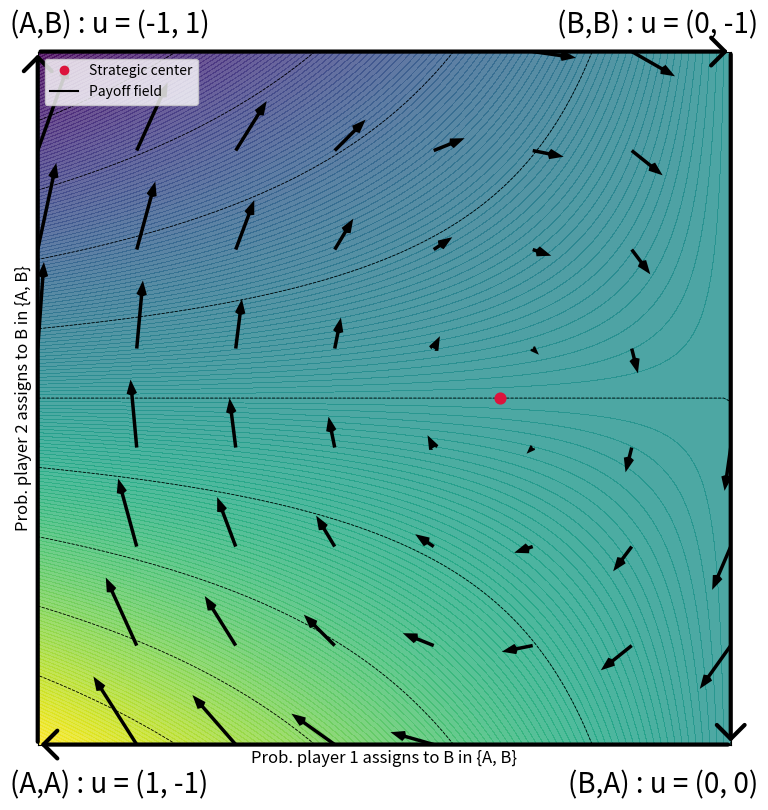

Reproduce this figure in Python. (Note: this script raises an exception after producing the figure.)
'''
WHAT IT DOES

2x2 game finite normal form game

- draw contours (curves and filled) of payoff function and, if given, potential function
- draws response graph
- computes interior NE
- plots dynamics and algorithms. Currently implemented:

1. Continuous time FTRL with entropic regularizer (replicator dynamics)
2. Continuous time FTRL with euclidean regularizer (Euclidean projection dynamics)              <---------------   #TO-DO-EUCLIDEAN-CONTINUOUS-ANCHOR    --------------------------------- to check, sharp reduced euclidean metric is NOT identity, cf icml appendix and my notes. Might be missing factor.

3. Discrete time vanilla FTRL    with euclidean regularizer (Euclidean projection algorithm)    <---------------   #TO-DO-EUCLIDEAN-DISCRETE-ANCHOR    --------------------------------- to check, weird behavior in Prisoner'd Dilemma, 45 degrees in "wrong" direction
4. Discrete time vanilla FTRL    with entropic  regularizer (Euclidean projection algorithm)
5. Discrete time         FTRL+   with entropic  regularizer (exponential weights) in extra-gradient variant (not optimistic, two vector queries per step)

# TO DO

-  #TO-DO-EUCLIDEAN-CONTINUOUS-ANCHOR
- #TO-DO-EUCLIDEAN-DISCRETE-ANCHOR
- global careful check and cleanup!
- once all clean, make "the pedagogical drawing", as would use to explain game dynamcis to dad; cf vocal memo
'''



import numpy as np
import matplotlib.pyplot as plt
import matplotlib
from scipy.integrate import odeint

# ------------------------------------------------
## PARAMETERS
# ------------------------------------------------

# ------------------------------------------------
## Grid density
# ------------------------------------------------
GRID_DENSITY =  8 # Number of initial conditions for continuous time trajectories, and points where payfield is quivered = square of this number

# If needed, fine-tune for side-to-side potential-harmonic plots
GRID_DENSITY_POTENTIAL =  GRID_DENSITY # Number of trajectories = square of this number; 9 is cool because grid coincides with contours intersections, but it's a bit too dense
GRID_DENSITY_HARMONIC = GRID_DENSITY  # Number of trajectories = square of this number
##################################################

# ------------------------------------------------
## Style
# ------------------------------------------------
PLAYER_1_COLOR = 'black'
PLAYER_2_COLOR = 'black'

REPLICATOR_COLOR = 'black'
PAYFIELD_COLOR = 'black'

VANILLA_COLOR = 'white'
EXTRA_COLOR = 'white'

EUCLIDEAN_COLOR = 'crimson'

POTENTIAL_FUNCTION_COLOR = 'red'

NE_COLOR = 'crimson'
INITIAL_POINT_COLOR = 'crimson'




# ------------------------------------------------
## Labels
# ------------------------------------------------
CONTINUOUS_TIME_LABEL = 'FTRL-D'
EXTRAPOLATION_LABEL = 'FTRL+'
VANILLA_LABEL = 'FTRL'
PAYOFF_FIELD_LABEL = 'Payoff field'

ENTROPIC_LABEL = ' (entropic)'
EUCLIDEAN_LABEL = ' (euclidean)'

NE_LABEL = "Strategic center"

INCLUDE_LEGEND = 1
INCLUDE_AXES_LABELS = 1
INCLUDE_TITLE = False
AXES_LABEL_FONT_SIZE = 12

# ------------------------------------------------
## Contours
# ------------------------------------------------
PLOT_CONTOURS = 1 # Global contours switch

PLOT_CONTOURS_FIRST_PLAYER = 1
PLOT_CONTOURS_SECOND_PLAYER = 0

PLOT_CONTOURS_POTENTIAL_FUNCTION = 0

PLOT_FILLED_CONTOURS_FIRST_PLAYER = 1
ADD_COLORBAR = 0
DISPLAY_PAYOFF_CONTOURS_VALUES = 0 # tag each contour line with corresponding value

CONTOURS_DENSITY = 10 # number of contours lines
FILLED_CONTOUR_DENSITY = 100 # number of filled contour levels, higher = smoother shades transition

# ------------------------------------------------
## Quivers
# ------------------------------------------------
QUIVER_PAYFIELD = 1
QUIVER_INDIVIDUAL_PAYFIELD = 0
QUIVER_RD = 0

QUIVER_SCALE = 4 # Scaling for quiver plots; high number = short arrow RD is scaled by this number, payfield is scaled by this number SQUARED

# Finetune for potential and harmonic cases if needed
QUIVER_SCALE_POTENTIAL = QUIVER_SCALE # How much smaller potential arrows are then computed number
QUIVER_SCALE_HARMONIC = QUIVER_SCALE # How much smaller harmonic arrows are then computed number


# ------------------------------------------------
## Continuous time dynamics
# ------------------------------------------------
SOLVE_ODE = 0
PLOT_CONTINUOUS_RD = 0
PLOT_CONTINUOUS_EUCLIDEAN = 0

RD_LINEWIDTH = 1.5
ED_LINEWIDTH = 0.7

ODE_SOLVER_PRECISION = 1000 # high = more precise

CONTINUOUS_TIME_HORIZON_ENTROPIC = 20 # Max time for dynamical system ODE solver, replicator dynamics
CONTINUOUS_TIME_HORIZON_EUCLIDEAN = 0.1 # Max time for dynamical system ODE solver, Euclidean dynamics. Small bc usually hits boundary fast.

# ------------------------------------------------
## Discrete time dynamics
# ------------------------------------------------

# entropic
PLOT_ENTROPIC_VANILLA_FTRL = 0
PLOT_EXTRA_FTRL = 0

STEP_SIZE = 1
EXTRA_FTRL_LINEWIDTH = 1.5

# euclidean; not sure it's correct ! careful !
PLOT_EUCLIDEAN_VANILLA_FTRL = 0

TIMESTEPS_EXTRA_FTRL = 25000
TIMESTEPS_VANILLA_FTRL = 1000


# ------------------------------------------------
## Nash equilibria
# ------------------------------------------------
PLOT_NE = 1


# ------------------------------------------------
## Response graph
# ------------------------------------------------
DRAW_ORIENTED_EDGES = True # to draw arrow along edges of responde graph
ANNOTE_DEVIATION_VALUE = 0 # True to write on edges value of unilateral deviations
PURE_LABELS_CORNERS = 1 # Add label to pure strategies (which pure, payoff, potential if available)
PURE_LABELS_CORNERS_MIXED = 0 # Label mixed value of pure strategies

DEVIATION_FONT_SIZE = 30
PURES_FONT_SIZE = 20



####################################################################################################
############################################# BEGIN CORE ###########################################
####################################################################################################

class Game22():
    def __init__(self, payoff, metric, game_name, game_type = '', pure_potential_function = 0, strategies_labels = [ ['0', '1'], ['0', '1'] ]):

        '''
        - payoff is list with 8 numbers, flattenedpayoff matrices of two players
        - metric is string in ['eu', 'sha'], will be used to build continuous dynamics as sharp of reduced payoff field
        - game_name is string used in titles for plots and saved files
        - game type can be set to 'potential' or 'harmonic' to showcase side to side differences, but in general can be left empty
        - pure_potential_function is list with 4 numbers, if the game is potential it can be used to plot the potential contours
        - strategies_labels is a list of two lists with 2 strings each; default [ ['0', '1'], ['0', '1'] ], but each strategy can be given a name
        (eg. [ ['Cooperate', 'Defect'], ['cooperate', 'defect'] ]) for prisoner's dilemma that will appear in corners of strategy space
        '''

        # ------------------------------------------------------------------------------------------------------------------------------------------

        # metric 
        assert metric in ['eu', 'sha']
        self.metric = metric
        self.game_type = game_type
        self.is_potential = True if self.game_type == 'potential' else False
        self.is_harmonic = True if self.game_type == 'harmonic' else False
        self.game_name = game_name
        assert len(payoff) == 8
        self.payoff = payoff
        self.num_players = 2
        self.players = [i for i in range(1, self.num_players + 1)]

        '''
        Payoff bimatrix
        Access pure payoff u_i(a1, a2) as self.u_pure[i][a1][a2]

        for i in {1, 2}
        for a1 in {0, 1}
        for a2 in {0, 1}
        '''
        self.u_pure = { i : np.array(self.payoff[ (i-1)*4 : i*4 ]).reshape(2,2) for i in self.players  }

        # --------------------------------------------------------------------
        # coefficients of reduced payoff field, key
        # --------------------------------------------------------------------
        self.v1_lin_coeff =  ( + self.u_pure[1][0][0] + self.u_pure[1][1][1] - self.u_pure[1][1][0]  - self.u_pure[1][0][1]  )
        self.v1_aff_coeff =  ( - self.u_pure[1][0][0]                        + self.u_pure[1][1][0]                          )
        self.v2_lin_coeff = ( + self.u_pure[2][0][0] + self.u_pure[2][1][1] - self.u_pure[2][1][0]  - self.u_pure[2][0][1]  )
        self.v2_aff_coeff = ( - self.u_pure[2][0][0]                                                + self.u_pure[2][0][1]  )
        # --------------------------------------------------------------------
        self.interior_ne = self.find_fully_mixed_NE()

        self.strategies_labels = strategies_labels

        # Potential matrix
        if self.is_potential:
            try:
                assert pure_potential_function != 0
            except:
                raise Exception("For potential game need provide potential function")
            self.min_potential, self.max_potential = min(pure_potential_function), max(pure_potential_function)
            self.pure_potential_function = np.array(pure_potential_function).reshape(2,2)

    # --------------------------------------------------------------------
    ## Begin game learning methods
    # --------------------------------------------------------------------

    # --------------------------------------------------------------------
    ## Payoff bimatrix
    # --------------------------------------------------------------------
    def u(self, i, r1, r2):
        '''Reduced Mixed payoff. Here r1 = x11, r2 = x21 denote reduced variables from x = ( (x10, x11), (x20, x21) )
        Used to build reduced payfield, that in turn is used to give continuous time dynamcis via sharp of reduced metric.'''

        second_order =  r1 * r2 *   ( + self.u_pure[i][0][0] + self.u_pure[i][1][1] - self.u_pure[i][1][0]  - self.u_pure[i][0][1]  )
        first_order_1 = r1 *        ( - self.u_pure[i][0][0]                        + self.u_pure[i][1][0]                          )
        first_order_2 = r2 *        ( - self.u_pure[i][0][0]                                                + self.u_pure[i][0][1]  )
        zeroth_order =              ( + self.u_pure[i][0][0] )
        return second_order + first_order_1 + first_order_2 + zeroth_order


    # --------------------------------------------------------------------
    ## Reduced payfield
    # --------------------------------------------------------------------
    def v1(self, r1, r2):
        '''Reduced payoff field of player 1. Here r1 = x11, r2 = x21 denote reduced variables from x = ( (x10, x11), (x20, x21) )
        Note that v1 does not depend on r1: affine function

        v1(r1, r2) = a r2 + b

        Used to build continuous time dynamcis via sharp of reduced metric.
        Takes as input two scalars and returns one scalar.'''

        return self.v1_lin_coeff * r2 + self.v1_aff_coeff

    def v2(self, r1, r2):
        '''Reduced payoff field of player 2. Here r1 = x11, r2 = x21 denote reduced variables from x = ( (x10, x11), (x20, x21) )
        Note that v2 does not depend on r2: affine function

        v2(r1, r2) = a r1 + b

        Used to build continuous time dynamcis via sharp of reduced metric.
        Takes as input two scalars and returns one scalar.'''
         
        return self.v2_lin_coeff * r1 + self.v2_aff_coeff


    def payfield(self, r1, r2):
        # Reduced payfield: two scalars --> lenght-2 array
        # Here r1 = x11, r2 = x21 denote reduced variables from x = ( (x10, x11), (x20, x21) )
        return np.array([self.v1(r1, r2), self.v2(r1,r2)])


    # --------------------------------------------------------------------
    ## Full payfield
    # --------------------------------------------------------------------
    def full_payfield(self, x):
        '''Payoff field in full coordinates, flattened:  x = ( (x10, x11), (x20, x21) ) --> [ x10, x11, x20, x21 ].
        Necessary to work in full coordinates to get Euclidean projection on simplex for vanilla FTRL
        Takes as input and returns lenght-4 array'''

        x10, x11, x20, x21 = x # unpack length 4 array
        V10 = x20 * self.u_pure[1][0][0] + x21 * self.u_pure[1][0][1]
        V11 = x20 * self.u_pure[1][1][0] + x21 * self.u_pure[1][1][1]
        V20 = x10 * self.u_pure[2][0][0] + x11 * self.u_pure[2][1][0]
        V21 = x10 * self.u_pure[2][0][1] + x11 * self.u_pure[2][1][1]

        return np.array([V10, V11, V20, V21]) # return length 4 array


    # --------------------------------------------------------------------
    ## Reduced potential function
    # --------------------------------------------------------------------
    def mixed_potential_function(self, r1, r2):
        # Here r1 = x11, r2 = x21 denote reduced variables from x = ( (x10, x11), (x20, x21) )
        if not self.is_potential:
            return 0
        '''Reduced Mixed potential function'''
        second_order =  r1 * r2 *   ( + self.pure_potential_function[0][0] + self.pure_potential_function[1][1] - self.pure_potential_function[1][0]  - self.pure_potential_function[0][1]  )
        first_order_1 = r1 *        ( - self.pure_potential_function[0][0]                                      + self.pure_potential_function[1][0]                                        )
        first_order_2 = r2 *        ( - self.pure_potential_function[0][0]                                                                            + self.pure_potential_function[0][1]  )
        zeroth_order =              ( + self.pure_potential_function[0][0] )
        return second_order + first_order_1 + first_order_2 + zeroth_order


    # --------------------------------------------------------------------
    ## Reduced metrics: r1 = x11, r2 = x21 denote reduced variables from x = ( (x10, x11), (x20, x21) )
    # --------------------------------------------------------------------
    def sha_inv_1(self, r1, r2):
        # Reduced sha metric 1
        return r1 - r1**2

    def sha_inv_2(self, r1, r2):
        # Reduced sha metric 2
        return r2 - r2**2 # Sha


    # --------------------------------------------------------------------
    ## Reduced replicator dynamics continuous time: r1 = x11, r2 = x21 denote reduced variables from x = ( (x10, x11), (x20, x21) )
    # --------------------------------------------------------------------

    def RD1(self, r1, r2):
        return [self.sha_inv_1(r1, r2) * self.v1(r1, r2), 0]

    def RD2(self, r1, r2):
        return [0, self.sha_inv_2(r1, r2) * self.v2(r1, r2)]

    def RD(self, var, t):
        r1, r2 = var
        return [ self.RD1(r1, r2)[0], self.RD2(r1, r2)[1]  ]

    # --------------------------------------------------------------------
    ## Reduced euclidean dynamics continuous time # <------------------------------------------------------------- #TO-DO-EUCLIDEAN-CONTINUOUS-ANCHOR ------------------------------------------------------------------
    # --------------------------------------------------------------------

    def ED1(self, r1, r2):

        '''
        Euclidean metric sharp is identity # TO CHECK, NOT TRUE IN REDUCED COORDINATES
        r1 = x11, r2 = x21 denote reduced variables from x = ( (x10, x11), (x20, x21) )
        '''
        return [self.v1(r1, r2), 0]

    def ED2(self, r1, r2):
        return [0, self.v2(r1, r2)]

    def ED(self, var, t):
        r1, r2 = var
        return [ self.ED1(r1, r2)[0], self.ED2(r1, r2)[1]  ]

    def ED1_quiver(self, var, t):
        r1, r2 = var
        return [ self.ED1(r1, r2)[0], 0  ]

    def ED2_quiver(self, var, t):
        r1, r2 = var
        return [ 0, self.ED2(r1, r2)[1]  ]


    # --------------------------------------------------------------------
    ## FTRL+ (discrete time), entropic regularizer. Here x is REDUCED primal variable and y REDUCED dual variable. Extra-gradient variant (two gradient queries per step)
    # --------------------------------------------------------------------

    def entropic_prox(self, x, y,  step):
        # Entropic regularizer prox map in reduced coordinates, obtained pulling back entropic prox map in usual way.
        num = x * np.exp( step * y )
        den = np.array([1, 1]) + num - x
        return num / den


    def extra_ftrl(self, x0, num_iterations, initial_step):
        # Reduced coordinates. Can be adapted to other regularizer just by changing prox map.
        x = np.array(x0)
        trajectory = [x0]
        step = initial_step

        for t in range(1,num_iterations):
            x_lead = self.entropic_prox(x, self.payfield(*x), step)     # extrapolation step
            x = self.entropic_prox(x, self.payfield(*x_lead), step)     # main step
            trajectory.append(x)
            # step = step / t                  # update step size

        x1 = [x[0] for x in trajectory]
        x2 = [x[1] for x in trajectory]

        return x1, x2


    def vanilla_entropic_ftrl(self, x0, num_iterations, initial_step):
        # Reduced coordinates. Can be adapted to other regularizer just by changing prox map.
        x = np.array(x0)
        trajectory = [x0]
        step = initial_step

        for t in range(1,num_iterations):
            x = self.entropic_prox(x, self.payfield(*x), step)     # main step
            trajectory.append(x)
            # step = step / t                  # update step size

        x1 = [x[0] for x in trajectory]
        x2 = [x[1] for x in trajectory]

        return x1, x2

    # --------------------------------------------------------------------
    ## Vanilla FTRL (discrete time), Euclidean regularizer. Here x is FULL primal variable and y FULL dual variable. Must work in full coordinates to project on simplex. <--------- #TO-DO-EUCLIDEAN-DISCRETE-ANCHOR --------------------------------------------------
    # --------------------------------------------------------------------

    def projection_simplex(self, v, z=1):
        # Full coordinates
        # v is lenght N array to be projected on (N-1) simplex; in this case N = 2
        # z I don't know, should be 1
        # taken from https://gist.github.com/mblondel/6f3b7aaad90606b98f71
        n_features = v.shape[0]
        u = np.sort(v)[::-1]
        cssv = np.cumsum(u) - z
        ind = np.arange(n_features) + 1
        cond = u - cssv / ind > 0
        rho = ind[cond][-1]
        theta = cssv[cond][-1] / float(rho)
        w = np.maximum(v - theta, 0)
        return w

    def euclidean_prox(self, x, y, step):
        # Euclidean regularizer prox map, full coordinates
        # x and y are lenght 4 arrays
        # step is scalar

        x = np.array(x) # lenght 4 array
        y = np.array(y) # lenght 4 array
        p = x + step * y       # lenght 4 array, needs be projected on product of two 1-simplices

        p1, p2 = p[0:2], p[2:4]

        proj_1 = self.projection_simplex( p1 )
        proj_2 = self.projection_simplex( p2 )

        return np.concatenate( (proj_1, proj_2) ) # length 4 array 


    def vanilla_euclidean_ftrl(self, x0, num_iterations, initial_step):
        # Full coordinates
        x = np.array(x0) # size 4
        trajectory = [x0] # time series
        step = initial_step # scalar

        for t in range(1,num_iterations):
            x = self.euclidean_prox(x, self.full_payfield(x), step)     # main step
            trajectory.append(x)
            # step = step / t                  # update step size

        # extract first and third out of 
        x1 = [x[0] for x in trajectory]
        x2 = [x[2] for x in trajectory]

        return x1, x2

    # ------------------------------------------------
    ## NE finder
    # ------------------------------------------------

    def find_fully_mixed_NE(self):

        '''
        For interior NE to exist it must be slope, so must solve linear system for reduced payoff; two equations, two unknowns:

        v1(r1, r2) = 0
        v2(r1, r2) = 0

        v1(r1, r2) = a r2 + b = 0
        v2(r1, r2) = c r1 + d = 0

        r1 = - d/c
        r2 = - b/a

        The coefficients a, b, c, d depend on payoff bimatrix and are given in the definitions of v1 and v2

        '''

        a = self.v1_lin_coeff
        b = self.v1_aff_coeff
        c = self.v2_lin_coeff
        d = self.v2_aff_coeff

        ne_matrix = np.array( [ [0, a], [c, 0] ] )
        ne_affine_terms = np.array( [-b, -d] )

        try:
            ne = np.linalg.solve(ne_matrix, ne_affine_terms)
            print(f'Fully mixed NE: {ne}')
            return ne
        except:
            print ("No interior NE")
            return None
        

        


    # --------------------------------------------------------------------
    ## Begin plotting methods
    # --------------------------------------------------------------------

    def contour_plot(self, ax):

        # initialize empty legend elements to return, to avoid error in case this function is called but all the contours flags are False
        legend_elements = []

        # get max and min payoffs to set contours extreme values
        payoff_player_1, payoff_player_2 = self.payoff[0:4], self.payoff[4:8]
        min_payoff_player_1, max_payoff_player_1 = min(payoff_player_1),  max(payoff_player_1)
        min_payoff_player_2, max_payoff_player_2 = min(payoff_player_2),  max(payoff_player_2)

        UTILITY_LEVELS_1 = np.linspace(min_payoff_player_1, max_payoff_player_1, CONTOURS_DENSITY + 1)
        UTILITY_LEVELS_1_POTENTIAL = np.array([])
        UTILITY_LEVELS_1_HARMONIC = np.array([])

        # UTILITY_LEVELS_2 = np.linspace(min_payoff_player_2, max_payoff_player_2, CONTOURS_DENSITY + 1)

        # For specific example of Polaris seminar

        u_2_at_NE = self.u(2, 2/3, 1/2)

    
        first_half = np.linspace(min_payoff_player_2, u_2_at_NE, CONTOURS_DENSITY + 1)
        second_half = np.linspace(u_2_at_NE, max_payoff_player_2, CONTOURS_DENSITY + 1)[1:] 
     

        UTILITY_LEVELS_2 =  np.concatenate( (first_half, second_half) )


        UTILITY_LEVELS_2_POTENTIAL = UTILITY_LEVELS_1_POTENTIAL
        UTILITY_LEVELS_2_HARMONIC = UTILITY_LEVELS_1_HARMONIC + 0.5
        ##################################################


        if self.is_potential:
            utility_levels_1, utility_levels_2 = UTILITY_LEVELS_1_POTENTIAL, UTILITY_LEVELS_2_POTENTIAL
            contour_plot_levels_start = 1

        elif self.is_harmonic:
            utility_levels_1, utility_levels_2 = UTILITY_LEVELS_1_HARMONIC, UTILITY_LEVELS_2_HARMONIC
            contour_plot_levels_start = 1

        else:
            utility_levels_1, utility_levels_2 = UTILITY_LEVELS_1, UTILITY_LEVELS_2
            contour_plot_levels_start = 0

            
        y1 = np.linspace(0, 1, 100)
        y2 = np.linspace(0, 1, 100)
        Y1, Y2 = np.meshgrid(y1, y2)


        # label every n countour lines
        add_countour_label_every = 1


        if PLOT_CONTOURS_FIRST_PLAYER or PLOT_FILLED_CONTOURS_FIRST_PLAYER: data_1 = self.u(1, Y1, Y2 )

        # contours player 1
        if PLOT_CONTOURS_FIRST_PLAYER:
            contour_plot_1 = ax.contour(Y1, Y2, data_1, levels = utility_levels_1, colors = PLAYER_1_COLOR, linestyles = 'dashed', linewidths = 0.6)
            # legend_elements = [matplotlib.lines.Line2D([0], [0], color = PLAYER_1_COLOR, label = 'Payoff contours pl. 1',linestyle = 'dashed', linewidth= 0.6)]
            if DISPLAY_PAYOFF_CONTOURS_VALUES:
                [txt.set_bbox(dict(facecolor='white', edgecolor='none', pad=0)) for txt in ax.clabel(contour_plot_1, levels = contour_plot_1.levels[contour_plot_levels_start::add_countour_label_every] ,  inline=True, fontsize=7, fmt='(%1.1f)')] # fmt rounds to one decimal place

        # filled contour player 1
        if PLOT_FILLED_CONTOURS_FIRST_PLAYER:

            # sometimes some error with levels = FILLED_CONTOUR_DENSITY * (max_payoff_player_1 - min_payoff_player_1)
            try:
                payoff_contourf = ax.contourf(Y1, Y2, data_1, cmap = 'viridis', alpha = 0.8, levels = FILLED_CONTOUR_DENSITY * (max_payoff_player_1 - min_payoff_player_1))
            except:
                payoff_contourf = ax.contourf(Y1, Y2, data_1, cmap = 'viridis', alpha = 0.8, levels = FILLED_CONTOUR_DENSITY )

            if PLOT_FILLED_CONTOURS_FIRST_PLAYER and ADD_COLORBAR:
                payoff_colorbar = plt.colorbar(payoff_contourf)
                payoff_colorbar.set_label(f'Payoff player 1 in [{min_payoff_player_1}, {max_payoff_player_1}] ', labelpad=20, rotation=90,  fontsize = 20) #, va='bottom')

        
        # contours player 2
        if PLOT_CONTOURS_SECOND_PLAYER:

            data_2 = self.u(2, Y1, Y2 ) 
            contour_plot_2 = ax.contour(Y1, Y2, data_2, levels = utility_levels_2, colors = PLAYER_2_COLOR, linestyles = 'dashdot', linewidths = 0.6)
            legend_elements.extend( [   matplotlib.lines.Line2D([0], [0], color = PLAYER_2_COLOR, label = 'Payoff contours pl. 2',linestyle = 'dashdot', linewidth = 0.6)] )

            if DISPLAY_PAYOFF_CONTOURS_VALUES:
                [txt.set_bbox(dict(facecolor='white', edgecolor='none', pad=0)) for txt in ax.clabel(contour_plot_2, levels = contour_plot_2.levels[contour_plot_levels_start::add_countour_label_every] ,  inline=True, fontsize=7, fmt='(%1.1f)')]


        # contours potential function
        if self.is_potential and PLOT_CONTOURS_POTENTIAL_FUNCTION:
            data_potential = self.mixed_potential_function(Y1, Y2)
            UTILITY_LEVELS_POTENTIAL_FUNCTION = np.linspace(self.min_potential, self.max_potential, CONTOURS_DENSITY + 1)
            contour_plot_potential = ax.contour(Y1, Y2, data_potential, levels = UTILITY_LEVELS_POTENTIAL_FUNCTION, colors = POTENTIAL_FUNCTION_COLOR, linestyles = 'dashdot', linewidths = 0.6)
            [txt.set_bbox(dict(facecolor='white', edgecolor='none', pad=0)) for txt in ax.clabel(contour_plot_potential, levels = contour_plot_potential.levels[0::add_countour_label_every] ,  inline=True, fontsize=7, fmt='(%1.1f)' )]
            legend_elements.extend( [ matplotlib.lines.Line2D([0], [0], color = POTENTIAL_FUNCTION_COLOR, label = 'Potential function',linestyle = 'dashdot', linewidth = 0.6) ] )

        return legend_elements

        

    def quiver_RD_plot(self, ax):

        if self.is_potential:
            y1_range, y2_range = np.linspace(0, 1, GRID_DENSITY_POTENTIAL), np.linspace(0, 1, GRID_DENSITY_POTENTIAL)

            # exclude boundaries
            # y1_range, y2_range = y1_range[1:-1], y2_range[1:-1]

        elif self.is_harmonic:
            y1_range, y2_range = np.linspace(0, 1, GRID_DENSITY_HARMONIC), np.linspace(0, 1, GRID_DENSITY_HARMONIC)

        else:
            y1_range, y2_range = np.linspace(0, 1, GRID_DENSITY), np.linspace(0, 1, GRID_DENSITY)


        y1 = y1_range
        y2 = y2_range


        Y1, Y2 = np.meshgrid(y1, y2)

        # Replicator dynamics, continuous time
        RD = self.RD((Y1, Y2), 0)


        # Euclidean dynamics, continuous time
        ED = self.ED((Y1, Y2), 0)

        
        if self.is_potential:
            scale = QUIVER_SCALE_POTENTIAL
        elif self.is_harmonic:
            scale = QUIVER_SCALE_HARMONIC
        else:
            scale = QUIVER_SCALE

        # Quiver for each player
        # ax.quiver(Y1, Y2, *RD1, scale=2.5, color = PLAYER_1_COLOR, width=0.005, headlength=5)
        # ax.quiver(Y1, Y2, *RD2, scale=2.5, color = PLAYER_2_COLOR, width=0.005, headlength=5)

        # Quiver replicator field
        if QUIVER_RD:
            ax.quiver(Y1, Y2, *RD, scale = scale, color = REPLICATOR_COLOR, width=0.003, headlength=3)
        
        # Quiver payoff field
        if QUIVER_PAYFIELD:
            ax.quiver(Y1, Y2, *ED, scale = scale * scale, color =  PAYFIELD_COLOR, width=0.005, headlength=4)

        if QUIVER_PAYFIELD and QUIVER_INDIVIDUAL_PAYFIELD:

            ED1 = self.ED1_quiver((Y1, Y2), 0)
            ED2 = self.ED2_quiver((Y1, Y2), 0)

            ax.quiver(Y1, Y2, *ED1, scale = scale * scale, color = PLAYER_1_COLOR, width=0.003, headlength=3)
            ax.quiver(Y1, Y2, *ED2, scale = scale * scale, color = PLAYER_2_COLOR, width=0.003, headlength=3)



        # legend_elements = [ ]

        #if self.is_potential:
        # payoff_field_label = 'Payoff field'
        #payoff_field_label = 'Payoff'
        # legend_elements = [ ]
        legend_elements =  [matplotlib.lines.Line2D([0], [0], color= PAYFIELD_COLOR, label = PAYOFF_FIELD_LABEL)] 


        # extra gradient entropic ftrl
        if PLOT_EXTRA_FTRL:

            # pick an initial point
            initial_point = np.array([ y1[1], y2[3] ])
            print(f'Initial point of extra ftrl: {initial_point}')
            plt.scatter(*initial_point, color = INITIAL_POINT_COLOR, s = 20)
            EGMD = self.extra_ftrl( initial_point, TIMESTEPS_EXTRA_FTRL, STEP_SIZE )
            nash_x, nash_y = EGMD[0][-1], EGMD[1][-1]

            plt.plot(*EGMD, color = EXTRA_COLOR,  linewidth = EXTRA_FTRL_LINEWIDTH, label = EXTRAPOLATION_LABEL + ENTROPIC_LABEL)
            # plt.scatter( [nash_x], [nash_y], color = 'black', s = 10 )
            legend_elements.extend( [matplotlib.lines.Line2D([0], [0], color = EXTRA_COLOR, label=EXTRAPOLATION_LABEL + ENTROPIC_LABEL)]  )

        # vanilla entropic ftrl
        if PLOT_ENTROPIC_VANILLA_FTRL:
            initial_point = np.array([ y1[1], y2[3] ])
            print(f'Initial point of entropic vanilla ftrl: {initial_point}')
            plt.scatter(*initial_point, color = INITIAL_POINT_COLOR, s = 20)
            vanilla_entropic_ftrl_trajectory = self.vanilla_entropic_ftrl( initial_point, TIMESTEPS_VANILLA_FTRL, 0.02 )
            plt.plot(*vanilla_entropic_ftrl_trajectory, color = VANILLA_COLOR, linewidth = 0.7, label = VANILLA_LABEL + ENTROPIC_LABEL)
            legend_elements.extend( [matplotlib.lines.Line2D([0], [0], color = VANILLA_COLOR, label = VANILLA_LABEL  + ENTROPIC_LABEL)]  )


         # vanilla euclidean ftrl (to check)
        if PLOT_EUCLIDEAN_VANILLA_FTRL:
            # pick an initial point
            initial_point = np.array([ y1[1], 1-y1[1], y2[3], 1-y2[3] ])
            print(f'Initial point of euclidean vanilla ftrl: {initial_point}')
            plt.scatter(*initial_point, color = INITIAL_POINT_COLOR, s = 20)
            print(initial_point)
            plt.scatter(initial_point[0], initial_point[2], color = 'black')
            EUCLIDEAN_MIRROR_DESCENT = self.vanilla_euclidean_ftrl( initial_point, TIMESTEPS_VANILLA_FTRL, 0.01 )
            plt.plot(*EUCLIDEAN_MIRROR_DESCENT, color = EUCLIDEAN_COLOR,  linewidth = 0.7, label = VANILLA_LABEL + EUCLIDEAN_LABEL)
            legend_elements.extend( [matplotlib.lines.Line2D([0], [0], color = EUCLIDEAN_COLOR, label = VANILLA_LABEL + EUCLIDEAN_LABEL )]  )

        return legend_elements


    def ode_plot(self, ax):

        legend_elements = []

        # Set up grid

        if self.is_potential:
            y1_range, y2_range = np.linspace(0, 1, GRID_DENSITY_POTENTIAL), np.linspace(0, 1, GRID_DENSITY_POTENTIAL)

            # exclude boundaries
            # y1_range, y2_range = y1_range[1:-1], y2_range[1:-1]
            
        elif self.is_harmonic:
            y1_range, y2_range = np.linspace(0, 1, GRID_DENSITY_HARMONIC), np.linspace(0, 1, GRID_DENSITY_HARMONIC)

        else:
            y1_range, y2_range = np.linspace(0, 1, GRID_DENSITY), np.linspace(0, 1, GRID_DENSITY)

        # Time horizons for ODE trajectories
        t_eu = np.linspace(0, CONTINUOUS_TIME_HORIZON_EUCLIDEAN, ODE_SOLVER_PRECISION)
        t_sha = np.linspace(0, CONTINUOUS_TIME_HORIZON_ENTROPIC, ODE_SOLVER_PRECISION)

        # Starting points for ODE trajectories
        y1 = y1_range
        y2 = y2_range
        start = [ [a,b] for a in y1 for b in y2 ]

        # Replicator
        if PLOT_CONTINUOUS_RD:
            ax.plot(*zip(*odeint(self.RD, start[0], t_sha)), color = REPLICATOR_COLOR, linewidth = RD_LINEWIDTH)
            [ ax.plot(*zip(*odeint(self.RD, p, t_sha)), color = REPLICATOR_COLOR, linewidth = RD_LINEWIDTH) for p in start[1:] ]
            legend_elements.extend( [ matplotlib.lines.Line2D([0], [0], color = REPLICATOR_COLOR, label = CONTINUOUS_TIME_LABEL + ENTROPIC_LABEL ) ])

        # Euclidean
        if PLOT_CONTINUOUS_EUCLIDEAN:
            ax.plot(*zip(*odeint(self.ED, start[0], t_eu)), color = PAYFIELD_COLOR, linewidth = ED_LINEWIDTH, linestyle = '--')
            [ ax.plot(*zip(*odeint(self.ED, p, t_eu)), color = PAYFIELD_COLOR, linewidth = ED_LINEWIDTH, linestyle = '--') for p in start[1:] ]
            legend_elements.extend( [matplotlib.lines.Line2D([0], [0], color = PAYFIELD_COLOR, label = CONTINUOUS_TIME_LABEL + EUCLIDEAN_LABEL, linestyle = '--', linewidth = ED_LINEWIDTH)] )

        return  legend_elements

    def full_plot(self,ax):

        legend_elements = []

        if PLOT_NE:
            try:
                plt.scatter(self.interior_ne[0], self.interior_ne[1], color = NE_COLOR, zorder=10, s = 60) # zorder is like z-index in css, higher plots this point on top of other graphical elements. Need high else the contourfill and the extra FTRL cover it
                legend_elements.extend( [matplotlib.lines.Line2D([0], [0], color = NE_COLOR, label = NE_LABEL, linestyle = '', marker = 'o' )] )

            except:
                pass

        if PLOT_CONTOURS:
            legend_elements.extend(self.contour_plot(ax))

        if SOLVE_ODE:
            legend_elements.extend(self.ode_plot(ax))

        if QUIVER_PAYFIELD:
            legend_elements.extend(self.quiver_RD_plot(ax))


        if INCLUDE_AXES_LABELS:
            ax.set_xlabel(f'Prob. player 1 assigns to {self.strategies_labels[0][1]} in {{{self.strategies_labels[0][0]}, {self.strategies_labels[0][1]}}}', fontsize=AXES_LABEL_FONT_SIZE)
            ax.set_ylabel(f'Prob. player 2 assigns to {self.strategies_labels[1][1]} in {{{self.strategies_labels[1][0]}, {self.strategies_labels[1][1]}}}', fontsize=AXES_LABEL_FONT_SIZE)


        # ax.set_title(f'Shahshahani vs. Euclidean individual gradient ascent \n $2 \\times 2$ {self.game_name} - {self.game_type}', fontsize = '9')
        # ax.set_title(f'Replicartor dynamics and payoff field \n $2 \\times 2$ {self.game_name} - {self.game_type}', fontsize = '10')

        # full_plot_title = f'$2 \\times 2$ {self.game_name} - {self.game_type}'

        externalities_type = 'anti-aligned'
        if self.is_potential:
            externalities_type = 'aligned'


        if INCLUDE_TITLE:
            full_plot_title = self.game_name
            ax.set_title(full_plot_title, fontsize = '12')

        # Boundaries of [0,1] x [0,1]
        # ax.plot([0,0], [0,1], color = 'k', linewidth = 0.5)
        # ax.plot([1,1], [0,1], color = 'k', linewidth = 0.5)
        # ax.plot([0,1], [0,0], color = 'k', linewidth = 0.5)
        # ax.plot([0,1], [1,1], color = 'k', linewidth = 0.5)


        if INCLUDE_LEGEND:
            ax.legend(handles=legend_elements, loc='upper left', fontsize = 10)



        plt.xlim(0,1)
        plt.ylim(0,1)
        ax.set_aspect('equal', adjustable='box')


        # -------------------------------------------------------------------------
        ## Response graph
        # -------------------------------------------------------------------------

        # -------------------------------------------------------------------------
        ## Label pures
        # -------------------------------------------------------------------------
        # Get the limits of the plot
        x_min, x_max = plt.xlim()
        y_min, y_max = plt.ylim()

        [ [a10, a11], [a20, a21]] = self.strategies_labels

        shift = 0.02

        # Add labels to the corners
        if PURE_LABELS_CORNERS:

            if PURE_LABELS_CORNERS_MIXED:
                mixed_top_left = "= (0,1)"
                mixed_top_right = "= (1,1)"
                mixed_bottom_left = "= (0,0)"
                mixed_bottom_right = "= (1,0)"

            else:
                mixed_top_left = ""
                mixed_top_right = ""
                mixed_bottom_left = ""
                mixed_bottom_right = ""
                # remove mixed values along axes
                plt.gca().set_xticks([])
                plt.gca().set_yticks([])

            if self.is_potential:
                pot_top_left = f", pot = {self.pure_potential_function[0][1]}"
                pot_top_right = f", pot = {self.pure_potential_function[1][1]}"
                pot_bottom_left = f", pot = {self.pure_potential_function[0][0]}"
                pot_bottom_right = f", pot = {self.pure_potential_function[1][0]}"
            else:
                pot_top_left = ""
                pot_top_right = ""
                pot_bottom_left = ""
                pot_bottom_right = ""




            # do include mixed values of pure strategies
            plt.text(x_min - 2 * shift, y_max + 3 * shift,   f'({a10},{a21}) {mixed_top_left}: u = ({self.u_pure[1][0][1]}, {self.u_pure[2][0][1]}){pot_top_left}', verticalalignment='top',    horizontalalignment='left',    fontsize = PURES_FONT_SIZE)
            plt.text(x_max + 2 * shift, y_max + 3 * shift,   f'({a11},{a21}) {mixed_top_right}: u = ({self.u_pure[1][1][1]}, {self.u_pure[2][1][1]}){pot_top_right}', verticalalignment='top',    horizontalalignment='right',   fontsize = PURES_FONT_SIZE)
            plt.text(x_min - 2 * shift, y_min - 4 * shift,   f'({a10},{a20}) {mixed_bottom_left}: u = ({self.u_pure[1][0][0]}, {self.u_pure[2][0][0]}){pot_bottom_left}', verticalalignment='bottom', horizontalalignment='left',     fontsize = PURES_FONT_SIZE)
            plt.text(x_max + 2 * shift, y_min - 4 * shift,   f'({a11},{a20}) {mixed_bottom_right}: u = ({self.u_pure[1][1][0]}, {self.u_pure[2][1][0]}){pot_bottom_right}', verticalalignment='bottom', horizontalalignment='right',    fontsize = PURES_FONT_SIZE)


                
            
            



       

        # -------------------------------------------------------------------------
        ## Orient edges
        # -------------------------------------------------------------------------

        # Count # of incoming flows to find pure NE

        n_in_top_right_strict = 0
        n_in_top_left_strict = 0
        n_in_bottom_right_strict = 0
        n_in_bottom_left_strict = 0

        n_in_top_right_loose = 0
        n_in_top_left_loose = 0
        n_in_bottom_right_loose = 0
        n_in_bottom_left_loose = 0

        # Response graph edges arrow style

        arr_style = ",head_length=1, head_width=1"

        # -------------------------------------------------------------------------
        # Bottom border
        deviation = self.u_pure[1][1][0] - self.u_pure[1][0][0]
        if deviation > 0:
            n_in_bottom_right_strict += 1
            arr = "->"
        elif deviation < 0:
            n_in_bottom_left_strict += 1
            arr = "<-"
        else:
            n_in_bottom_right_loose += 1
            n_in_bottom_left_loose += 1
            arr = "<->"
        # arrow
        if DRAW_ORIENTED_EDGES: plt.annotate('', xy=(x_max, y_min), xytext=(x_min, y_min), arrowprops=dict(arrowstyle = arr + arr_style, lw=3))
        # deviation value
        #if ANNOTE_DEVIATION_VALUE: plt.text(x_max / 2, y_min-5*shift, f"bottom = {abs(deviation)}", color = 'red', fontsize = DEVIATION_FONT_SIZE)
        if ANNOTE_DEVIATION_VALUE: plt.text(x_max / 2, y_min-5*shift, f"{abs(deviation)}", color = 'red', fontsize = DEVIATION_FONT_SIZE)

        # -------------------------------------------------------------------------
        # Top border
        deviation = self.u_pure[1][1][1] - self.u_pure[1][0][1]
        if deviation > 0:
            n_in_top_right_strict += 1
            arr = "->"
        elif deviation < 0:
            n_in_top_left_strict += 1
            arr = "<-"
        else:
            n_in_top_right_loose += 1
            n_in_top_left_loose += 1
            arr = "<->"
        # arrow
        if DRAW_ORIENTED_EDGES: plt.annotate('', xy=(x_max, y_max), xytext=(x_min, y_max),arrowprops=dict(arrowstyle = arr + arr_style, lw=3))
        # deviation value
        #if ANNOTE_DEVIATION_VALUE: plt.text(x_max / 2, y_max + 1.5*shift, f"top = {abs(deviation)}", color = 'red', fontsize = DEVIATION_FONT_SIZE)
        if ANNOTE_DEVIATION_VALUE: plt.text(x_max / 2, y_max + 1.5*shift, f"{abs(deviation)}", color = 'red', fontsize = DEVIATION_FONT_SIZE)

        # -------------------------------------------------------------------------
        # Right border
        deviation = self.u_pure[2][1][1] - self.u_pure[2][1][0]
        if deviation > 0:
            arr = "->"
            n_in_top_right_strict += 1
        elif deviation < 0:
            n_in_bottom_right_strict += 1
            arr = "<-"
        else:
            n_in_top_right_loose += 1
            n_in_bottom_right_loose += 1
            arr = "<->"
        # arrow
        if DRAW_ORIENTED_EDGES: plt.annotate('', xy=(x_max, y_max), xytext=(x_max, y_min),arrowprops=dict(arrowstyle = arr + arr_style, lw=3))

        # deviation value

        # with text
        # if ANNOTE_DEVIATION_VALUE: plt.text(x_max + 1.5*shift , y_max / 2, f"right = {abs(deviation)}", color = 'red', fontsize = DEVIATION_FONT_SIZE)

        # only number
        if ANNOTE_DEVIATION_VALUE: plt.text(x_max + 1.5*shift , y_max / 2, abs(deviation), color = 'red', fontsize = DEVIATION_FONT_SIZE)


        # -------------------------------------------------------------------------
        # Left border
        deviation = self.u_pure[2][0][1] - self.u_pure[2][0][0]
        if deviation > 0:
            arr = "->"
            n_in_top_left_strict += 1
        elif deviation < 0:
            n_in_bottom_left_strict += 1
            arr = "<-"
        else:
            n_in_top_left_loose += 1
            n_in_bottom_left_loose += 1
            arr = "<->"
        # arrow
        if DRAW_ORIENTED_EDGES: plt.annotate('', xy=(x_min, y_max), xytext=(x_min, y_min), arrowprops=dict(arrowstyle = arr + arr_style, lw=3))
        # deviation value
        #if ANNOTE_DEVIATION_VALUE: plt.text(x_min - 11*shift, y_max / 2, f"left = {abs(deviation)}", color = 'red', fontsize = DEVIATION_FONT_SIZE)
        if ANNOTE_DEVIATION_VALUE: plt.text(x_min - 3*shift, y_max / 2, f"{abs(deviation)}", color = 'red', fontsize = DEVIATION_FONT_SIZE)


        # -------------------------------------------------------------------------
        ## Pure NE
        # -------------------------------------------------------------------------

        # number of strictly incoming flows per vertex
        n_in_strict = np.array([ n_in_bottom_left_strict, n_in_top_left_strict, n_in_top_right_strict, n_in_bottom_right_strict ])

        # number of loosely incoming flows per vertex
        n_in_loose = np.array([ n_in_bottom_left_loose, n_in_top_left_loose, n_in_top_right_loose, n_in_bottom_right_loose ])

        # number of incoming flows per vertex (either strict or loose)
        n_in = n_in_strict + n_in_loose

        
        # clockwise, starting from (0,0) = bottom left
        pures = [  [0,0], [0,1], [1,1], [1,0]  ]

        # vertex is strict NE if has 2 strictly incoming flows, and loose NE if has 2 incoming flows

        # select vertices with 2 strictly incoming flows
        pure_strict_NE =    [ pures[a] for a in range(len(pures)) if n_in_strict[a] == 2 ]

        # select vertices with 2 incoming flows, excluding the ones already counted as strict
        pure_loose_NE =     [ pures[a] for a in range(len(pures)) if n_in[a] == 2 and pures[a] not in pure_strict_NE ]

        print(f'Pure non-strict NE: {pure_loose_NE}')
        print(f'Pure strict NE: {pure_strict_NE}')

        if PLOT_NE:
            for ne in pure_strict_NE:
                plt.scatter(ne[0], ne[1], color = NE_COLOR, zorder=10, s = 100)

            for ne in pure_loose_NE:
                plt.scatter(ne[0], ne[1], edgecolor = NE_COLOR, facecolor = 'none', zorder=10, s = 400, linewidths = 2)


        # Hard coded removed axes ticks labels
        plt.gca().set_xticks([])
        plt.gca().set_yticks([])

##################################################################################################

# --------------------------------------------------------
## Bestiario di giochi
# --------------------------------------------------------

################ RANDOM, COOL ################
# payoff_potental = [-17, -4, -7, 4, -8, 7, -8, 5]
# payoff_harmonic = [-21, 12, -10, 1, 3, -8, -9, 2]
# G_pot = Game22(payoff_potental, 'sha', 'Potential')
# G_harm = Game22(payoff_harmonic, 'sha', 'Harmonic')
# G_pot.full_plot(axs[0])
# G_harm.full_plot(axs[1])
###############################################

################ Prisoner Dilemma and Matching Pennies ################
# payoff_PD = [2, 0, 3, 1, 2, 3, 0, 1]        # prisoner's dilemma, potential
# payoff_MP = [3, -3, -3, 3, -3, 3, 3, -3]    # matching pennies, harmonic
# G_PD = Game22(payoff_PD, 'sha', 'potential',  '''Prisoner's Dilemma''', pure_potential_function = [-1, 0, 0, 1])
# G_MP = Game22(payoff_MP, 'sha', 'harmonic',  'Matching pennies')

# fig, axs = plt.subplots(1, 2, figsize=(10, 4))#, dpi = 2400)
# G_PD.full_plot(axs[0])
# G_MP.full_plot(axs[1])
###############################################

################ EXPLORE ################
# payoff_explore = 5 * np.array([1, 1, 0, 0, 0, 1, 0, 0]) # Good to see how Sha gradient dapends towards boundary, while Eu gradient gets out of simplex
# G_sha = Game22(payoff_explore, 'sha', 'Explore')
# G_eu = Game22(payoff_explore, 'eu', 'Explore')
# G_sha.full_plot(axs[0])
# G_eu.full_plot(axs[1])
###############################################


################ RANDOM ################
# G_rd_1 = Game22(np.random.randint(-5, 5, 8), 'Random')
# G_rd_2 = Game22(np.random.randint(-5, 5, 8), 'Random')
# G_rd_1.full_plot(axs[0])
# G_rd_2.full_plot(axs[1])
###############################################

################ RANDOM ################
# G_rd_1 = Game22(np.random.randint(-5, 5, 8), 'Random')
# G_rd_2 = Game22(np.random.randint(-5, 5, 8), 'Random')
# G_rd_1.full_plot(axs[0])
# G_rd_2.full_plot(axs[1])
###############################################

# Bestiario di giochi

# generalized harmonic
# payoff = [-1, -4, -3, -1, 1, 2, 2, -2] 

# mathing pennies
# payoff = [3, -3, -3, 3, -3, 3, 3, -3]

# prisoner's dilemma
# payoff = [2, 0, 3, 1, 2, 3, 0, 1]

# split or steal
# payoff = [5, 0, 10, 0, 5, 10, 0, 0]

# battle of sexes
# payoff = [3, 0, 0, 2, 2, 0, 0, 3]

# chicken
# payoff = [-5, 2, 1, 0, -5, 1, 2, 0]

# --------------------------------
# https://arxiv.org/pdf/1701.09043
# --------------------------------

# coordination
# payoff = [5, 1, 1, 4, 5, 1, 1, 4]

# anti-coordination
# payoff = [1, 5, 4, 1, 1, 4, 5, 1]

# cyclic
# payoff = [5, 1, 1, 4, -5, 1, 1, -4]

# dominance-solvable
# payoff = [1, 3, 0, 2, 1, 0, 3, 2]

# celia
# payoff = [4, 9, 9, 5, 0, 1, 12, 3 ]
###############################################

# --------------------------------------------------
# POLARIS JUNE 2024: 2x2 generalized harmonic gamee
# --------------------------------------------------


# --------------------------------------------------
# CRUCIAL: Harmonic center
# --------------------------------------------------
# These 4 numbers are free
# Changing them chages the NE of the game, given by MU / |MU|
# Equivalently, changes inner product underpinning notion of harmonicity

# Candogan harmonic:
# MU = [ [ 1, 1 ], [ 1, 1 ]  ]

MU = [ [ 1, 2 ], [ 1, 1 ]  ]

# --------------------------------------------------
# Harmonic deviations
# --------------------------------------------------
# For a given harmonic measure / center, build deviations (flows, differences between unilateral deviations) fulfilling the harmonic condition
# One edge is free (left), the other 3 are constrained (right, top, bottom)

# Changing the deviation for fixed measure amounts to non-strategic changes:
# - Unchanged dynamics and NE
# - Different payoff contours
# - Can tune them to make graph look nice

# -----------------------------
# Standard Matching pennies
left = 2
# -----------------------------
# left = 1
# -----------------------------
# Constrained deviations
right = MU[0][0] / MU[0][1] * left
top = MU[1][0] / MU[0][1] * left
bottom = MU[1][1] / MU[0][1] * left
####################################

# --------------------------------------------------
# Harmonic Payoff
# --------------------------------------------------
# Payoff realizing such deviations

# These 4 numbers are free, and changing them amounts to to non-strategic changes:
# - Unchanged dynamics and NE
# - Different payoff contours
# - Can tune them to make graph look nice

# -----------------------------
# Standard Matching pennies
# alpha = +1
# beta = -1
# gamma = -1
# delta = -1
# -----------------------------
alpha = +1
beta = -1
gamma = -1
delta = -1
# -----------------------------

# HARMONIC PAYOFF
# payoff = [alpha, gamma, alpha-bottom, gamma+top, beta, beta+left, delta+right, delta]

# harmonic payoff, no commas
payoff = [1, -1, 0, 0, -1, 1, 0, -1]

# End POLARIS June 2024
###############################################



# --------------------------------------------------
# Potential 2x2 game
# --------------------------------------------------

"""potential function, 4 dofs"""
# pot_AA = 0
# pot_AB = 1
# pot_BA = 1
# pot_BB = 2

# Feed to game instance : pure_potential_function = [pot_AA, pot_AB, pot_BA, pot_BB]

"""deviations fulfilling potential constraint, all fixed"""
# pot_left = pot_AA - pot_AB
# pot_right = pot_BB - pot_BA
# pot_top = pot_BB - pot_AB
# pot_bottom = pot_AA - pot_BA

"""payoff realizing such deviations, 4 dofs (alpha, beta, gamma, delta); 4 constrained"""
# payoff = [alpha, delta, alpha - pot_bottom, delta + pot_top, beta, beta - pot_left , gamma, gamma + pot_right]
# --------------------------------------------------
# End potential 2x2 game
# --------------------------------------------------


# --------------------------------------------------------
## Game instance
# --------------------------------------------------------
G = Game22(payoff, 'sha', game_type = '',  game_name = 'harmonic', pure_potential_function = 0, strategies_labels = [ ['A', 'B'], ['A', 'B'] ] )



# --------------------------------------------------------
## Plot
# --------------------------------------------------------
fig, axs = plt.subplots(1, 1, figsize=(13, 9))#, dpi = 2400)
G.full_plot(axs)
###############################################


# --------------------------------------------------------
## Save methods
# --------------------------------------------------------

path_to_save = '/Users/davidelegacci/RESEARCH/phd/phd-research/phd-personal-writing/talks_slides/11_semiflash_tolosa_24/figs'

plt.savefig(f'{path_to_save}/{G.game_name}.pdf', bbox_inches='tight', pad_inches = 0)

#####################################################


plt.show()
